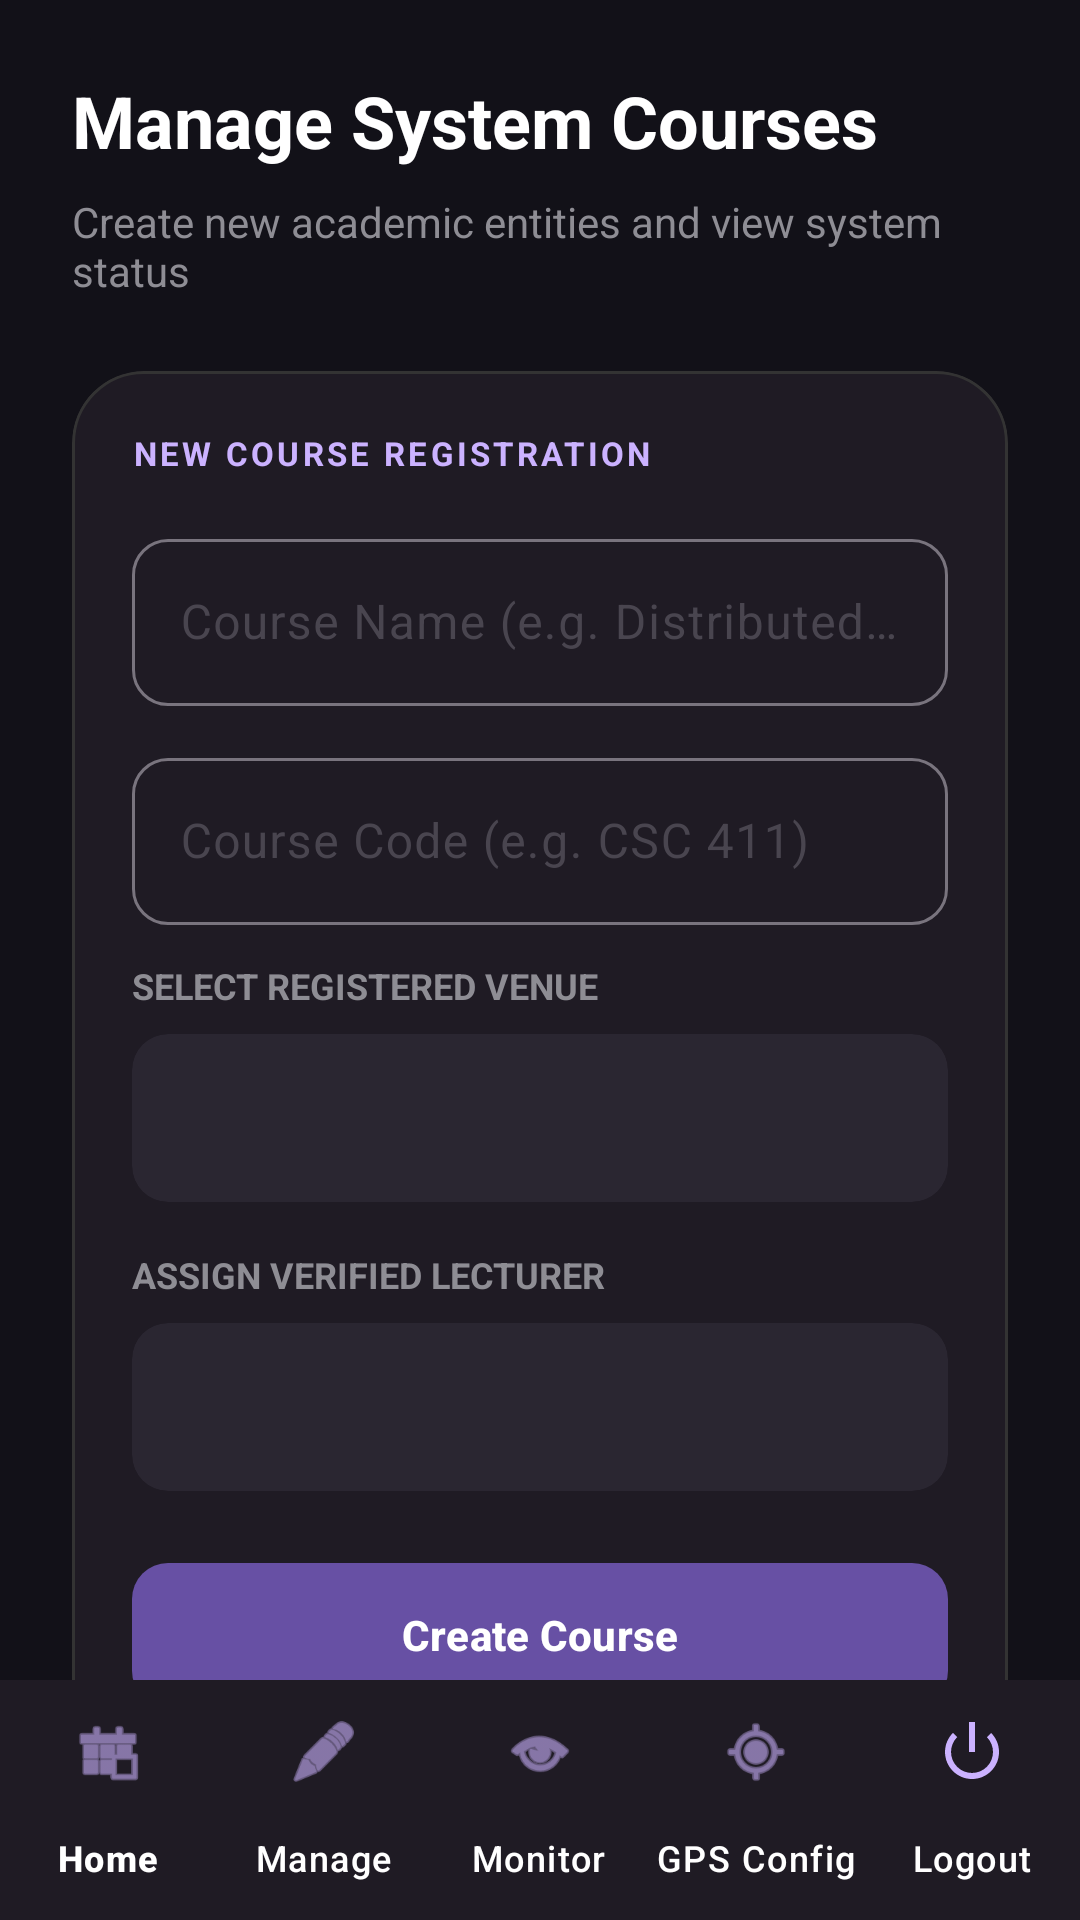

Write the Android layout XML for this screen, with the resource values it uses.
<!-- AndroidManifest.xml: application theme Theme.Attendance2 -->
<!-- res/layout/activity_manage_courses.xml -->
<?xml version="1.0" encoding="utf-8"?>
<androidx.coordinatorlayout.widget.CoordinatorLayout xmlns:android="http://schemas.android.com/apk/res/android"
    xmlns:app="http://schemas.android.com/apk/res-auto"
    xmlns:tools="http://schemas.android.com/tools"
    android:id="@+id/main"
    android:layout_width="match_parent"
    android:layout_height="match_parent"
    android:background="@color/background_dark"
    tools:context=".ManageCoursesActivity">

    <androidx.core.widget.NestedScrollView
        android:id="@+id/scrollContainer"
        android:layout_width="match_parent"
        android:layout_height="match_parent"
        android:fillViewport="true"
        app:layout_behavior="@string/appbar_scrolling_view_behavior">

        <LinearLayout
            android:layout_width="match_parent"
            android:layout_height="wrap_content"
            android:orientation="vertical"
            android:padding="24dp">

            <TextView
                android:layout_width="wrap_content"
                android:layout_height="wrap_content"
                android:text="Manage System Courses"
                android:textColor="@color/white"
                android:textSize="24sp"
                android:textStyle="bold"
                android:layout_marginBottom="8dp" />

            <TextView
                android:layout_width="wrap_content"
                android:layout_height="wrap_content"
                android:text="Create new academic entities and view system status"
                android:textColor="@color/text_grey"
                android:textSize="14sp"
                android:layout_marginBottom="24dp" />

            
            <com.google.android.material.card.MaterialCardView
                android:layout_width="match_parent"
                android:layout_height="wrap_content"
                app:cardCornerRadius="24dp"
                app:cardBackgroundColor="@color/card_dark"
                app:strokeColor="#333333"
                app:strokeWidth="1dp"
                android:layout_marginBottom="32dp">

                <LinearLayout
                    android:layout_width="match_parent"
                    android:layout_height="wrap_content"
                    android:orientation="vertical"
                    android:padding="20dp">

                    <TextView
                        android:layout_width="wrap_content"
                        android:layout_height="wrap_content"
                        android:text="NEW COURSE REGISTRATION"
                        android:textColor="@color/primary_light"
                        android:textSize="11sp"
                        android:textStyle="bold"
                        android:letterSpacing="0.1"
                        android:layout_marginBottom="16dp" />

                    <com.google.android.material.textfield.TextInputLayout
                        style="@style/Widget.Material3.TextInputLayout.OutlinedBox"
                        android:layout_width="match_parent"
                        android:layout_height="wrap_content"
                        android:layout_marginBottom="12dp"
                        android:hint="@string/course_name_hint"
                        app:boxCornerRadiusTopStart="12dp"
                        app:boxCornerRadiusTopEnd="12dp"
                        app:boxCornerRadiusBottomStart="12dp"
                        app:boxCornerRadiusBottomEnd="12dp">

                        <com.google.android.material.textfield.TextInputEditText
                            android:id="@+id/editCourseName"
                            android:layout_width="match_parent"
                            android:layout_height="wrap_content"
                            android:textColor="@color/white"
                            android:inputType="textCapWords" />
                    </com.google.android.material.textfield.TextInputLayout>

                    <com.google.android.material.textfield.TextInputLayout
                        style="@style/Widget.Material3.TextInputLayout.OutlinedBox"
                        android:layout_width="match_parent"
                        android:layout_height="wrap_content"
                        android:layout_marginBottom="12dp"
                        android:hint="@string/course_code_hint"
                        app:boxCornerRadiusTopStart="12dp"
                        app:boxCornerRadiusTopEnd="12dp"
                        app:boxCornerRadiusBottomStart="12dp"
                        app:boxCornerRadiusBottomEnd="12dp">

                        <com.google.android.material.textfield.TextInputEditText
                            android:id="@+id/editCourseCode"
                            android:layout_width="match_parent"
                            android:layout_height="wrap_content"
                            android:textColor="@color/white"
                            android:inputType="textCapCharacters" />
                    </com.google.android.material.textfield.TextInputLayout>

                    <TextView
                        android:layout_width="wrap_content"
                        android:layout_height="wrap_content"
                        android:text="Select Registered Venue"
                        android:textColor="@color/text_grey"
                        android:textSize="12sp"
                        android:layout_marginBottom="8dp"
                        android:textAllCaps="true"
                        android:textStyle="bold" />

                    <com.google.android.material.card.MaterialCardView
                        android:layout_width="match_parent"
                        android:layout_height="56dp"
                        android:layout_marginBottom="16dp"
                        app:cardCornerRadius="12dp"
                        app:cardBackgroundColor="#2A2631"
                        app:strokeWidth="0dp">

                        <Spinner
                            android:id="@+id/venueSpinner"
                            android:layout_width="match_parent"
                            android:layout_height="match_parent"
                            android:paddingHorizontal="8dp"
                            android:background="@null" />
                    </com.google.android.material.card.MaterialCardView>

                    <TextView
                        android:layout_width="wrap_content"
                        android:layout_height="wrap_content"
                        android:text="Assign Verified Lecturer"
                        android:textColor="@color/text_grey"
                        android:textSize="12sp"
                        android:layout_marginBottom="8dp"
                        android:textAllCaps="true"
                        android:textStyle="bold" />

                    <com.google.android.material.card.MaterialCardView
                        android:layout_width="match_parent"
                        android:layout_height="56dp"
                        android:layout_marginBottom="20dp"
                        app:cardCornerRadius="12dp"
                        app:cardBackgroundColor="#2A2631"
                        app:strokeWidth="0dp">

                        <Spinner
                            android:id="@+id/lecturerSpinner"
                            android:layout_width="match_parent"
                            android:layout_height="match_parent"
                            android:paddingHorizontal="8dp"
                            android:background="@null" />
                    </com.google.android.material.card.MaterialCardView>

                    <com.google.android.material.button.MaterialButton
                        android:id="@+id/btnCreateCourse"
                        android:layout_width="match_parent"
                        android:layout_height="56dp"
                        android:text="@string/create_button"
                        android:textStyle="bold"
                        app:cornerRadius="12dp" />

                </LinearLayout>
            </com.google.android.material.card.MaterialCardView>

            <TextView
                android:layout_width="wrap_content"
                android:layout_height="wrap_content"
                android:text="EXISTING SYSTEM COURSES"
                android:textColor="@color/primary_light"
                android:textSize="11sp"
                android:textStyle="bold"
                android:letterSpacing="0.1"
                android:layout_marginBottom="16dp" />

            
            <LinearLayout
                android:id="@+id/coursesListContainer"
                android:layout_width="match_parent"
                android:layout_height="wrap_content"
                android:orientation="vertical"
                android:paddingBottom="100dp" />

            <TextView
                android:id="@+id/noCoursesTextView"
                android:layout_width="match_parent"
                android:layout_height="wrap_content"
                android:text="No courses in system"
                android:textColor="@color/text_grey"
                android:gravity="center"
                android:padding="20dp"
                android:visibility="gone" />

        </LinearLayout>
    </androidx.core.widget.NestedScrollView>

    <com.google.android.material.bottomnavigation.BottomNavigationView
        android:id="@+id/bottomNavigation"
        android:layout_width="match_parent"
        android:layout_height="wrap_content"
        android:layout_gravity="bottom"
        android:background="@color/card_dark"
        app:itemIconTint="@color/primary_light"
        app:itemTextColor="@color/white"
        app:menu="@menu/menu_admin_nav"
        app:labelVisibilityMode="labeled" />

</androidx.coordinatorlayout.widget.CoordinatorLayout>
<!-- resources referenced by this layout -->
<resources>
  <color name="background_dark">#121118</color>
  <color name="card_dark">#1F1B24</color>
  <color name="primary_light">#CBB2FF</color>
  <color name="text_grey">#8E8D94</color>
  <color name="white">#FFFFFFFF</color>
  <string name="course_code_hint">Course Code (e.g. CSC 411)</string>
  <string name="course_name_hint">Course Name (e.g. Distributed Systems)</string>
  <string name="create_button">Create Course</string>
  <style name="Theme.Attendance2" parent="Base.Theme.Attendance2" />
  <style name="Base.Theme.Attendance2" parent="Theme.Material3.DayNight.NoActionBar">
          
          
      </style>
</resources>
